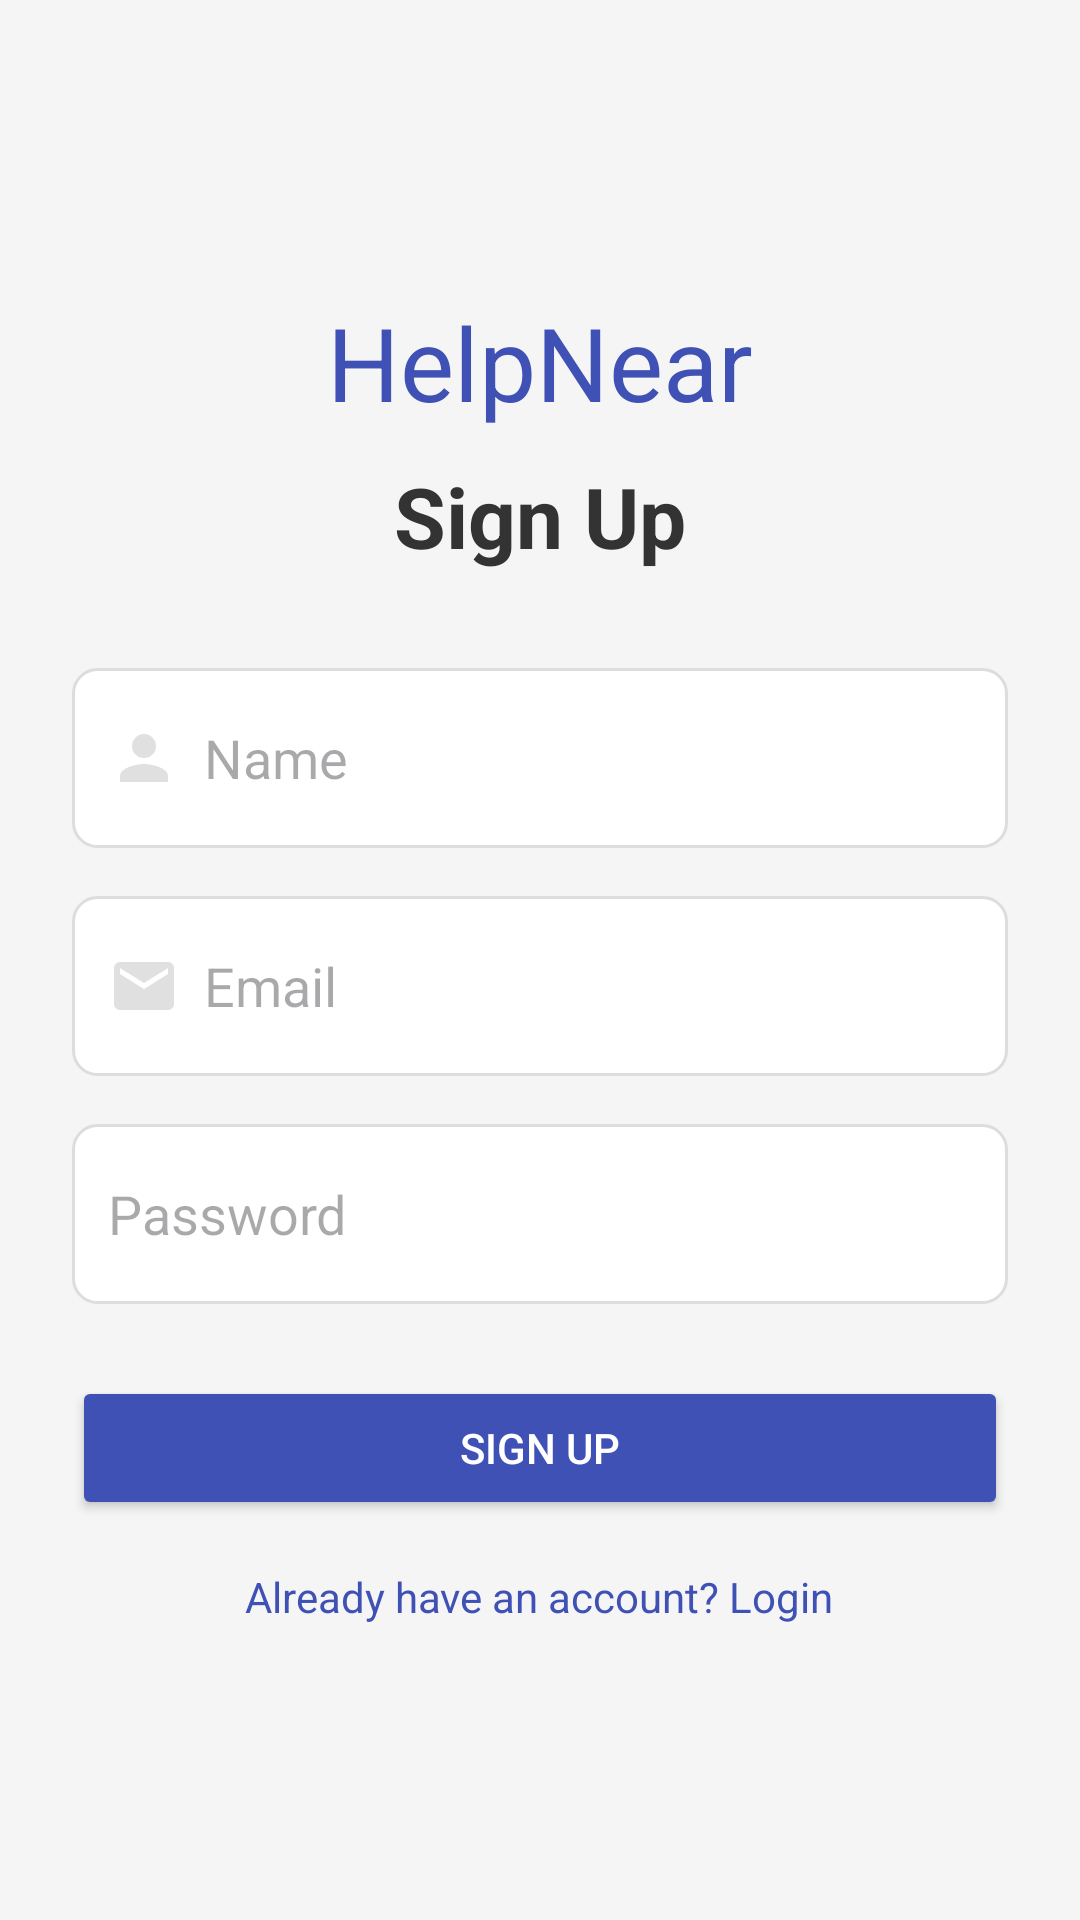

Reconstruct the res/layout file that produces this screen, plus the resources it refers to.
<!-- AndroidManifest.xml: application theme Theme.HelpNear -->
<!-- res/layout/activity_sign_up.xml -->
<?xml version="1.0" encoding="utf-8"?>
<LinearLayout xmlns:android="http://schemas.android.com/apk/res/android"
    android:id="@+id/main"
    android:layout_width="match_parent"
    android:layout_height="match_parent"
    android:background="#f5f5f5"
    android:gravity="center"
    android:orientation="vertical"
    android:padding="24dp">

    <TextView
        android:id="@+id/textViewAppTitle"
        android:layout_width="match_parent"
        android:layout_height="wrap_content"
        android:gravity="center_horizontal"
        android:text="HelpNear"
        android:textColor="#3F51B5"
        android:textSize="34sp" />

    <TextView
        android:id="@+id/textViewTitle"
        android:layout_width="wrap_content"
        android:layout_height="wrap_content"
        android:layout_marginTop="10dp"
        android:layout_marginBottom="32dp"
        android:text="Sign Up"
        android:textColor="#333"
        android:textSize="28sp"
        android:textStyle="bold" />

    <EditText
        android:id="@+id/editTextName"
        android:layout_width="match_parent"
        android:layout_height="60dp"
        android:layout_marginBottom="16dp"
        android:background="@drawable/edittext_background"
        android:drawableLeft="@drawable/user"
        android:drawablePadding="8dp"
        android:hint="Name"
        android:inputType="textPersonName"
        android:padding="12dp" />

    <EditText
        android:id="@+id/editTextEmail"
        android:layout_width="match_parent"
        android:layout_height="60dp"
        android:layout_marginBottom="16dp"
        android:background="@drawable/edittext_background"
        android:drawableLeft="@drawable/email"
        android:drawablePadding="8dp"
        android:hint="Email"
        android:inputType="textEmailAddress"
        android:padding="12dp" />

    <EditText
        android:id="@+id/editTextPassword"
        android:layout_width="match_parent"
        android:layout_height="60dp"
        android:layout_marginBottom="24dp"
        android:background="@drawable/edittext_background"
        android:drawableLeft="@drawable/lock"
        android:drawablePadding="8dp"
        android:hint="Password"
        android:inputType="textPassword"
        android:padding="12dp" />

    <Button
        android:id="@+id/buttonSignUp"
        android:layout_width="match_parent"
        android:layout_height="wrap_content"
        android:backgroundTint="#3F51B5"
        android:padding="12dp"
        android:text="Sign Up"
        android:textColor="#fff" />

    <TextView
        android:id="@+id/textViewLogin"
        android:layout_width="wrap_content"
        android:layout_height="wrap_content"
        android:layout_marginTop="16dp"
        android:text="Already have an account? Login"
        android:textColor="#3F51B5" />

</LinearLayout>
<!-- resources referenced by this layout -->
<resources>
  <!-- drawable edittext_background (drawable) -->
  <?xml version="1.0" encoding="utf-8"?>
  <shape xmlns:android="http://schemas.android.com/apk/res/android">
      <solid android:color="#FFFFFF"/> 
      <corners android:radius="8dp"/>  
      <stroke
          android:width="1dp"
          android:color="#DDDDDD"/>    
      <padding
          android:left="8dp"
          android:top="8dp"
          android:right="8dp"
          android:bottom="8dp"/>
  </shape>
  <!-- drawable email (drawable) -->
  <vector xmlns:android="http://schemas.android.com/apk/res/android" android:height="24dp" android:tint="#E0E0E0" android:viewportHeight="24" android:viewportWidth="24" android:width="24dp">
        
      <path android:fillColor="@android:color/white" android:pathData="M20,4L4,4c-1.1,0 -1.99,0.9 -1.99,2L2,18c0,1.1 0.9,2 2,2h16c1.1,0 2,-0.9 2,-2L22,6c0,-1.1 -0.9,-2 -2,-2zM20,8l-8,5 -8,-5L4,6l8,5 8,-5v2z"/>
      
  </vector>
  <!-- drawable user (drawable) -->
  <vector xmlns:android="http://schemas.android.com/apk/res/android" android:height="24dp" android:tint="#E0E0E0" android:viewportHeight="24" android:viewportWidth="24" android:width="24dp">
        
      <path android:fillColor="@android:color/white" android:pathData="M12,12c2.21,0 4,-1.79 4,-4s-1.79,-4 -4,-4 -4,1.79 -4,4 1.79,4 4,4zM12,14c-2.67,0 -8,1.34 -8,4v2h16v-2c0,-2.66 -5.33,-4 -8,-4z"/>
      
  </vector>
  <style name="Theme.HelpNear" parent="Base.Theme.HelpNear" />
  <style name="Base.Theme.HelpNear" parent="Theme.Material3.DayNight.NoActionBar">
          
          
      </style>
</resources>
